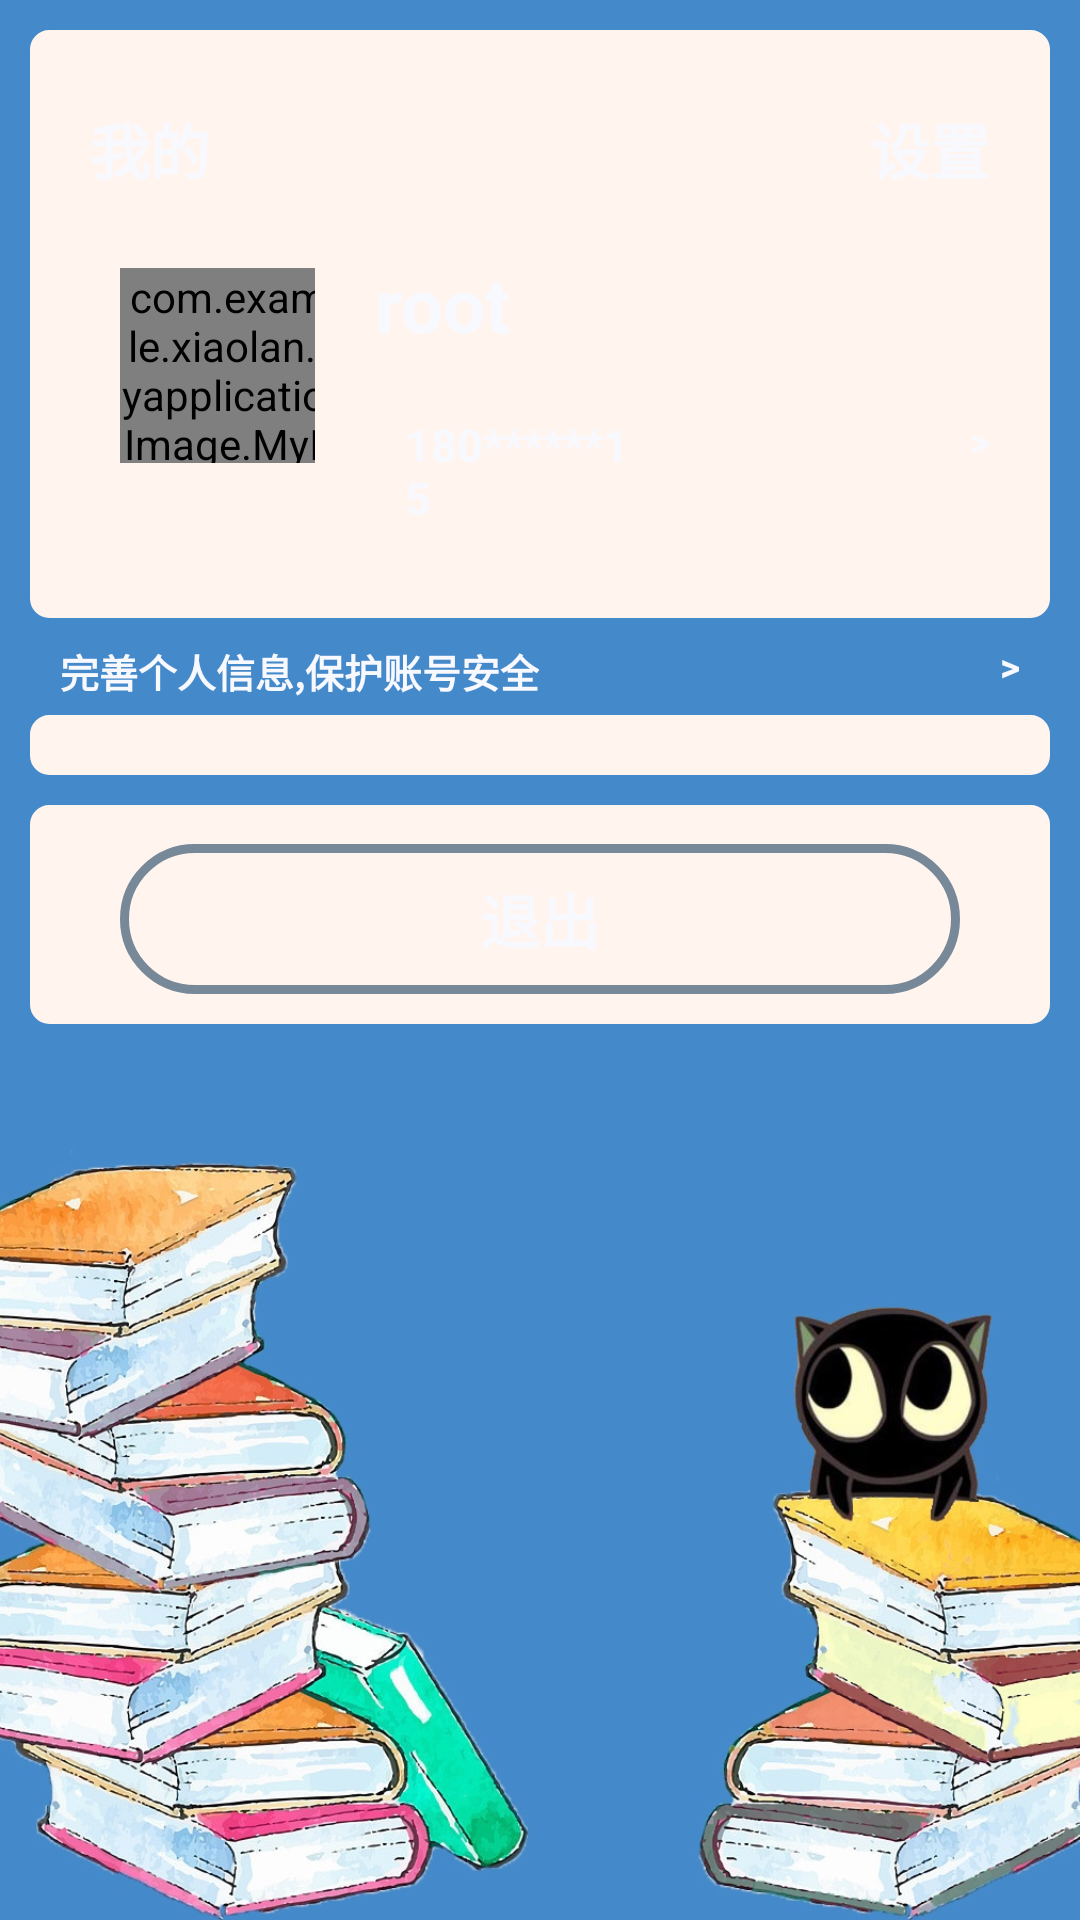

Here is an Android app screen rendered from its layout file. Give the layout XML and the strings, colors and styles it references.
<!-- AndroidManifest.xml: application theme Theme.AppCompat.Light.NoActionBar.FullScreen -->
<!-- res/layout/fragment_third.xml -->
<?xml version="1.0" encoding="utf-8"?>
<LinearLayout xmlns:android="http://schemas.android.com/apk/res/android"
              xmlns:tools="http://schemas.android.com/tools"
              android:layout_width="match_parent"
              android:layout_height="match_parent"
              tools:context=".ThirdFragment"
              android:orientation="vertical"
              android:background="@drawable/fbg2"
>


    <include
            android:layout_marginTop="10dp"
            android:layout_marginLeft="10dp"
            android:layout_marginRight="10dp"
            android:layout_width="match_parent"
            android:layout_height="wrap_content"
            layout="@layout/profile"></include>

    <LinearLayout
            android:orientation="horizontal"
            android:layout_marginTop="5dp"
            android:layout_marginLeft="12dp"
            android:layout_marginRight="12dp"
            android:layout_width="match_parent"
            android:layout_height="wrap_content">

        <LinearLayout
                android:layout_weight="1"
                android:orientation="vertical"
                android:layout_width="match_parent"
                android:layout_height="match_parent">

            <TextView
                    android:layout_marginTop="3dp"
                    android:layout_marginLeft="8dp"
                    android:text="完善个人信息,保护账号安全"
                    android:textStyle="bold"
                    android:textColor="@color/GhostWhite"
                    android:textSize="13dp"
                    android:layout_gravity="left|center_vertical"
                    android:gravity="left"
                    android:layout_width="wrap_content"
                    android:layout_height="wrap_content"/>

        </LinearLayout>

        <LinearLayout
                android:layout_weight="1"
                android:orientation="vertical"
                android:layout_width="match_parent"
                android:layout_height="match_parent">

            <TextView
                    android:layout_marginTop="2dp"
                    android:layout_marginRight="8dp"
                    android:text=">"
                    android:textStyle="bold"
                    android:textColor="@color/GhostWhite"
                    android:textSize="13dp"
                    android:layout_gravity="right|center_vertical"
                    android:gravity="right"
                    android:layout_width="wrap_content"
                    android:layout_height="wrap_content"/>

        </LinearLayout>

    </LinearLayout>

    <include
            android:layout_marginTop="5dp"
            android:layout_marginLeft="10dp"
            android:layout_marginRight="10dp"
            android:layout_width="wrap_content"
            android:layout_height="wrap_content"
            layout="@layout/book_layout1"></include>

    <ScrollView
            android:layout_width="match_parent"
            android:layout_height="wrap_content">




        <include
                android:layout_marginBottom="30dp"
                android:layout_marginTop="10dp"
                android:layout_marginLeft="10dp"
                android:layout_marginRight="10dp"
                android:layout_height="wrap_content"
                android:layout_width="match_parent"
                layout="@layout/exit"></include>
    </ScrollView>




</LinearLayout>
<!-- res/layout/profile.xml (included above) -->
<?xml version="1.0" encoding="utf-8"?>
<LinearLayout
        android:id="@+id/ly_profile"
        xmlns:android="http://schemas.android.com/apk/res/android"
        xmlns:app="http://schemas.android.com/apk/res-auto"
        android:layout_width="match_parent"
        android:layout_height="match_parent"
        android:orientation="vertical"
        android:background="@drawable/bg_login"
>

    <LinearLayout
            android:layout_marginTop="15dp"
            android:layout_marginLeft="10dp"
            android:id="@+id/ly_my"
            android:orientation="horizontal"
            android:layout_width="match_parent"
            android:layout_height="wrap_content">

        <LinearLayout
                android:orientation="vertical"
                android:layout_width="match_parent"
                android:layout_height="match_parent"
                android:layout_weight="1">

            <TextView
                    android:textSize="20dp"
                    android:layout_gravity="left|center_vertical"
                    android:gravity="left"
                    android:text="我的"
                    android:textStyle="bold"
                    android:textColor="@color/GhostWhite"
                    android:layout_width="wrap_content"
                    android:layout_height="wrap_content"
            />
        </LinearLayout>

        <LinearLayout
                android:orientation="vertical"
                android:layout_width="match_parent"
                android:layout_height="match_parent"
                android:layout_weight="1">

            <TextView
                    android:id="@+id/tv_settting"
                    android:layout_marginRight="10dp"
                    android:layout_gravity="right|center_vertical"
                    android:gravity="right"
                    android:textSize="20dp"
                    android:text="设置"
                    android:textStyle="bold"
                    android:textColor="@color/GhostWhite"
                    android:layout_width="wrap_content"
                    android:layout_height="wrap_content"/>


        </LinearLayout>



    </LinearLayout>

    <LinearLayout
            android:gravity="left"
            android:padding="10dp"
            android:layout_gravity="left"
            android:layout_marginTop="5dp"
            android:orientation="horizontal"
            android:layout_width="match_parent"
            android:layout_height="wrap_content">

        <LinearLayout
                android:background="@drawable/bg_login"
                android:id="@+id/ly_profile1"
                android:orientation="horizontal"
                android:layout_width="85dp"
                android:layout_height="85dp">
            <com.example.xiaolan.myapplication.Image.MyImageView
                    android:src="@drawable/profile1"
                    android:layout_width="80dp"
                    android:layout_height="80dp"/>
        </LinearLayout>



        <LinearLayout

                android:layout_marginLeft="10dp"
                android:gravity="left"
               android:layout_gravity="left"
                android:orientation="vertical"
                android:layout_width="match_parent"
                android:layout_height="wrap_content">

            <TextView
                    android:id="@+id/tv_name"
                    android:layout_marginTop="5dp"
                    android:textSize="25dp"
                    android:text="root"
                    android:textStyle="bold"
                    android:textColor="@color/GhostWhite"
                    android:layout_width="wrap_content"
                    android:layout_height="wrap_content"/>

            <LinearLayout
                    android:layout_marginTop="10dp"
                    android:orientation="horizontal"
                    android:layout_width="match_parent"
                    android:layout_height="match_parent">

                <LinearLayout
                        android:id="@+id/ly_tel"
                        android:background="@drawable/bg_login"
                        android:layout_weight="1"
                        android:orientation="vertical"
                        android:layout_width="match_parent"
                        android:layout_height="wrap_content">

                    <TextView
                            android:gravity="left|center_vertical"
                            android:layout_gravity="left|center_vertical"
                            android:text="180******15"
                            android:textColor="@color/GhostWhite"
                            android:textStyle="bold"
                            android:textSize="15dp"
                            android:layout_width="wrap_content"
                            android:layout_height="wrap_content"/>

                </LinearLayout>

                <LinearLayout
                        android:orientation="vertical"
                        android:layout_weight="1"
                        android:layout_width="match_parent"
                        android:layout_height="match_parent">

                    <TextView
                            android:layout_marginTop="10dp"
                            android:gravity="right|center_vertical"
                            android:layout_gravity="right|center_vertical"
                            android:text=">"
                            android:textColor="@color/GhostWhite"
                            android:textStyle="bold"
                            android:textSize="13dp"
                            android:layout_width="wrap_content"
                            android:layout_height="wrap_content"/>

                </LinearLayout>

            </LinearLayout>

        </LinearLayout>

    </LinearLayout>

</LinearLayout>
<!-- res/layout/book_layout1.xml (included above) -->
<?xml version="1.0" encoding="utf-8"?>
<LinearLayout
        android:orientation="vertical"
        xmlns:android="http://schemas.android.com/apk/res/android"
        android:layout_width="match_parent"
        android:layout_height="match_parent"
        android:background="@drawable/bg_login"
        android:id="@+id/ly_book1"
>

<ListView
        android:id="@+id/lv_book"
        android:layout_width="match_parent"
        android:layout_height="wrap_content">

</ListView>

</LinearLayout>
<!-- res/layout/exit.xml (included above) -->
<?xml version="1.0" encoding="utf-8"?>
<LinearLayout
        android:id="@+id/ly_exit"
        android:background="@drawable/bg_login"
        android:orientation="vertical"
        xmlns:android="http://schemas.android.com/apk/res/android"
        android:layout_width="match_parent"
        android:layout_height="match_parent">


    <Button
            android:textColor="@color/GhostWhite"
            android:layout_marginRight="20dp"
            android:layout_marginLeft="20dp"
            android:id="@+id/btn_exit"
            android:layout_marginTop="3dp"
            android:background="@drawable/button_circle"
            android:textSize="20dp"
            android:textStyle="bold"
            android:text="退出"
            android:gravity="center"
            android:layout_gravity="center"
            android:layout_width="match_parent"
            android:layout_height="50dp"/>


</LinearLayout>
<!-- resources referenced by this layout -->
<resources>
  <color name="GhostWhite">#F8F8FF</color>
  <!-- drawable bg_login (drawable) -->
  <?xml version="1.0" encoding="utf-8"?>
  <shape xmlns:android="http://schemas.android.com/apk/res/android">
      
      <solid android:color="@color/SeaShell" />
      
      <stroke
              android:width="3dp"
              android:color="@color/SeaShell" />
      
      
      <corners android:radius="5dip" />
  
      
      <padding
              android:bottom="10dp"
              android:left="10dp"
              android:right="10dp"
              android:top="10dp" />
  </shape>
  <!-- drawable button_circle (drawable) -->
  <?xml version="1.0" encoding="utf-8"?>
  <shape xmlns:android="http://schemas.android.com/apk/res/android">
      
      <solid android:color="@android:color/transparent" />
      
      <stroke
              android:width="3dp"
              android:color="@color/LightSlateGray" />
      
      
      <corners android:radius="50dip" />
  
      
      <padding
              android:bottom="10dp"
              android:left="10dp"
              android:right="10dp"
              android:top="10dp" />
  </shape>
  <!-- drawable fbg2: jpg bitmap (drawable, 270198 bytes) -->
  <!-- drawable profile1: png bitmap (drawable, 284133 bytes) -->
  <style name="Theme.AppCompat.Light.NoActionBar.FullScreen" parent="@style/Theme.AppCompat.Light">
          <item name="windowNoTitle">true</item>
          <item name="windowActionBar">false</item>
          <item name="android:windowFullscreen">true</item>
          <item name="android:windowContentOverlay">@null</item>
      </style>
  <color name="SeaShell">#FFF5EE</color>
  <color name="LightSlateGray">#778899</color>
</resources>
